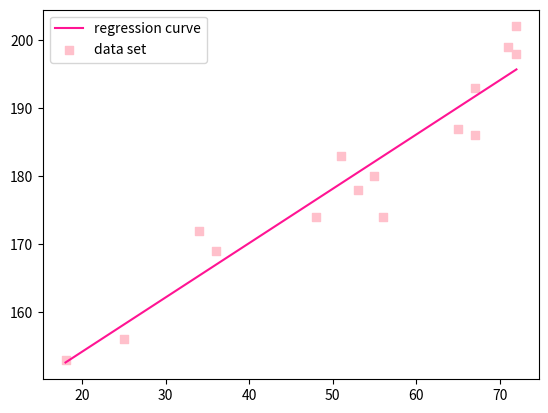

Write Python code to recreate this figure.
# -*- coding: utf-8 -*-
"""Demonstrate least-squares fitting method of SciPy.

References:
  * http://sagemath.wikispaces.com/numpy.linalg.lstsq
"""
from scipy.linalg import lstsq
import numpy as np
import matplotlib.pyplot as plt

# Sampling data set.
xd = np.array([72, 67, 65, 55, 25, 36, 56, 34, 18, 71, 67, 48, 72, 51, 53])
yd = np.array([202, 186, 187, 180, 156, 169, 174, 172, 153, 199, 193, 174, 198, 183, 178])

# Solve the linear least squares problem.
A = np.c_[xd[:, np.newaxis], np.ones(xd.shape[0])]
B = yd
X, residues, rank, s = lstsq(A, B)

# Show the regression curve (line).
a = X[0]
b = X[1]
print("Line: y = {:.3f}x {:+.3f}".format(a, b))

# Plot both the sampling data and the regression curve.
plt.figure()
xs = np.r_[min(xd):max(xd):15j]
ys = a * xs + b

plt.plot(xs, ys, color='deeppink', label='regression curve')
plt.scatter(xd, yd, color='pink', marker='s', label='data set')
plt.legend()
plt.show()
